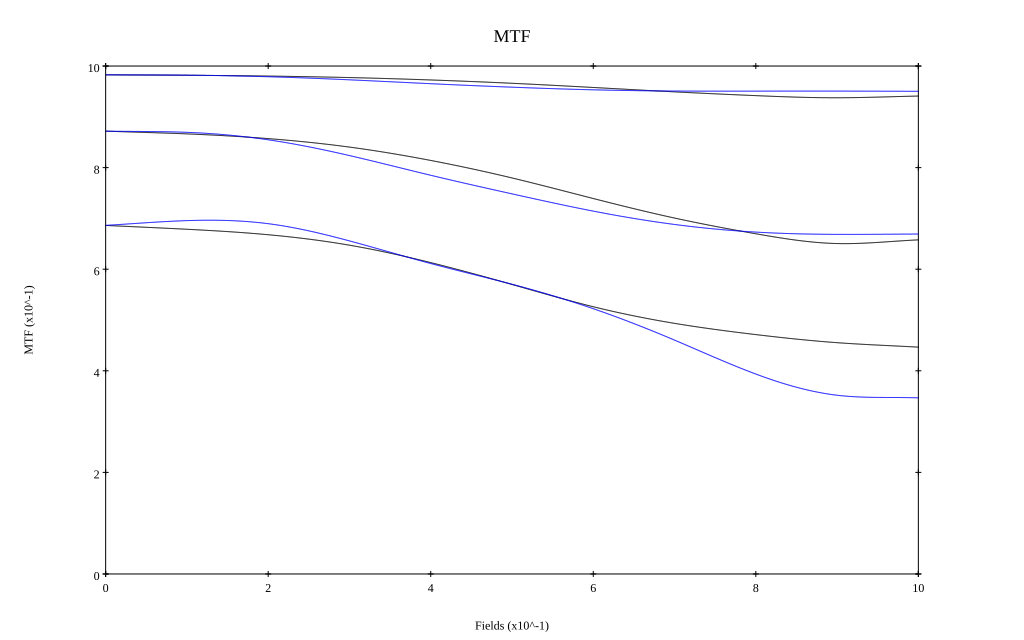

The file beside this chart, header and first rows:
, 0, 0.1, 0.2, 0.3, 0.4, 0.5, 0.6, 0.7, 0.8, 0.9, 1
10 sag, 0.983, 0.982, 0.98, 0.977, 0.973, 0.966, 0.958, 0.949, 0.942, 0.938, 0.941
10 tan, 0.983, 0.982, 0.979, 0.973, 0.965, 0.958, 0.953, 0.951, 0.951, 0.951, 0.95
30 sag, 0.872, 0.866, 0.857, 0.84, 0.814, 0.78, 0.739, 0.701, 0.67, 0.651, 0.658
30 tan, 0.872, 0.869, 0.855, 0.824, 0.785, 0.748, 0.714, 0.688, 0.673, 0.669, 0.669
50 sag, 0.686, 0.679, 0.668, 0.647, 0.613, 0.57, 0.526, 0.493, 0.471, 0.455, 0.447
50 tan, 0.686, 0.696, 0.69, 0.656, 0.611, 0.57, 0.522, 0.46, 0.394, 0.352, 0.347
